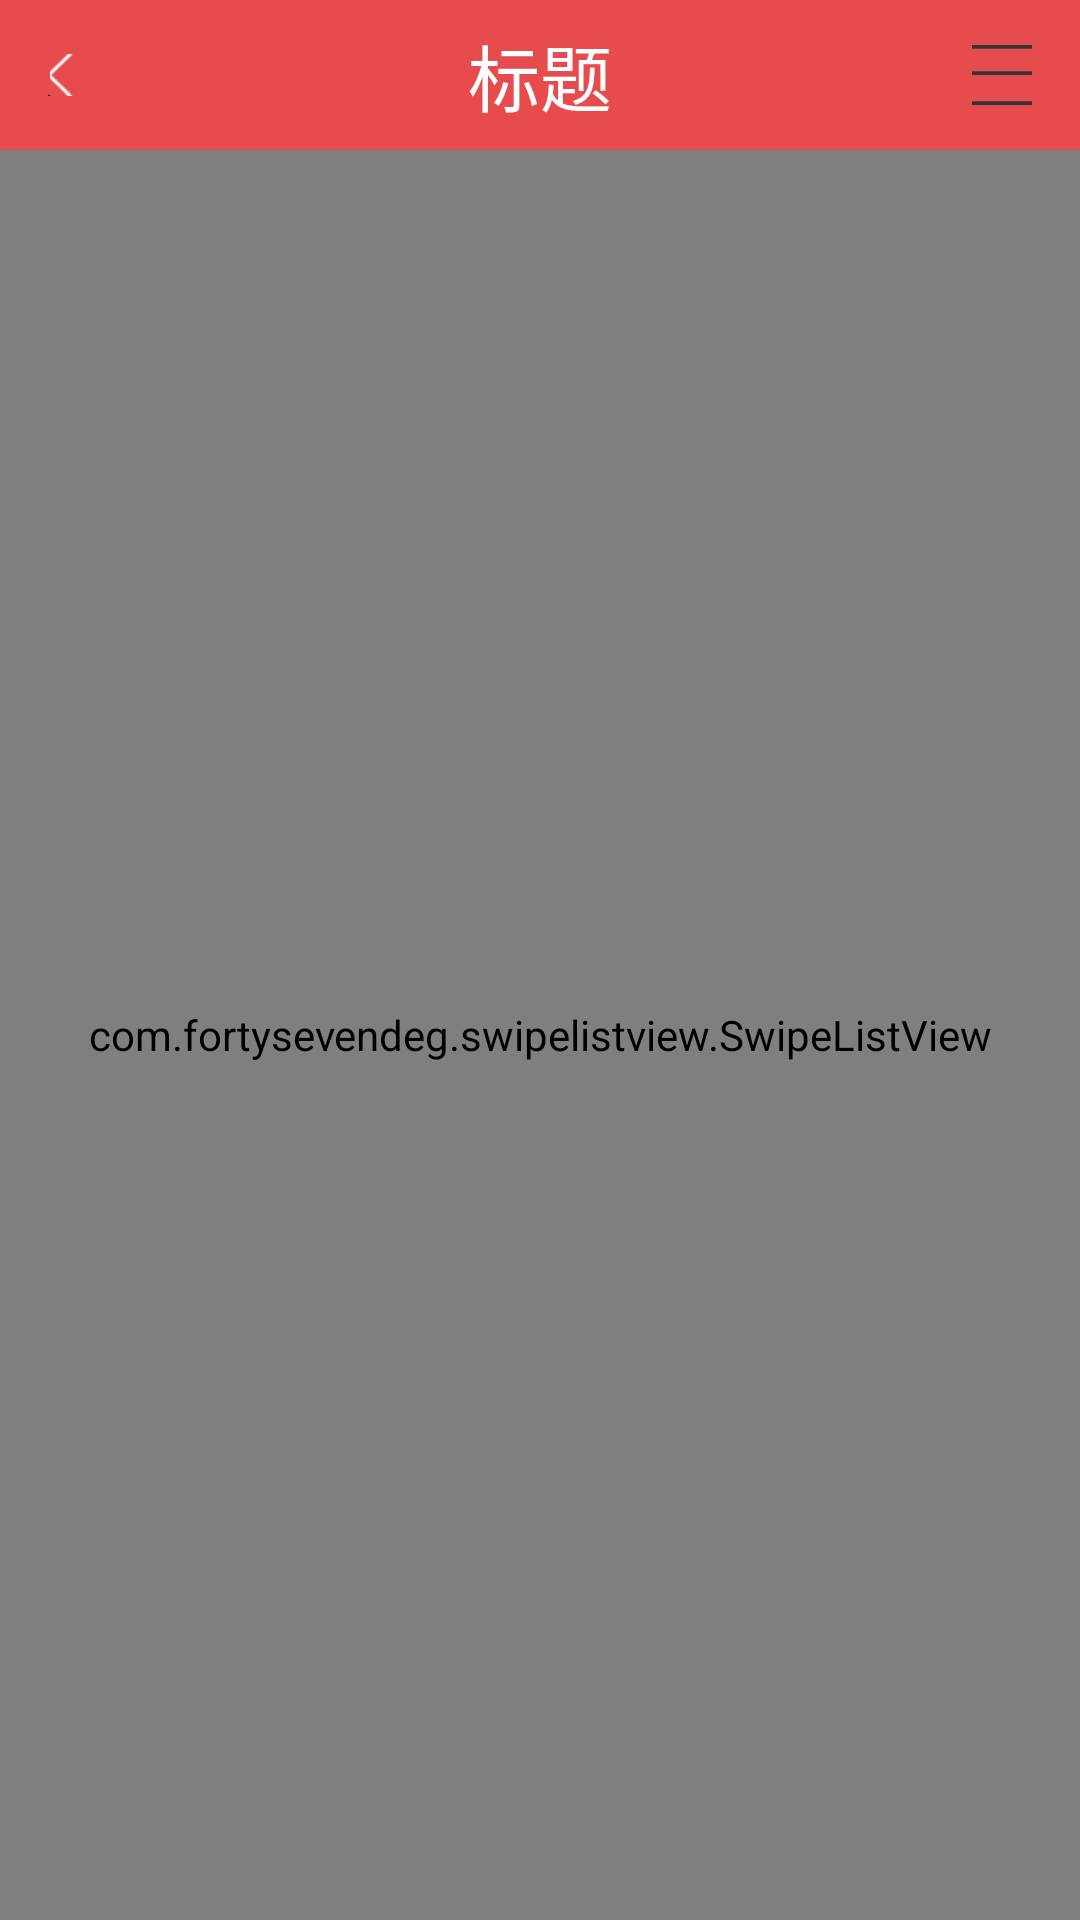

Android layout source for this screen:
<!-- AndroidManifest.xml: activity theme android:Theme.Holo.Light.NoActionBar.Fullscreen -->
<!-- res/layout/activity_setting.xml -->
<RelativeLayout xmlns:android="http://schemas.android.com/apk/res/android"
    xmlns:swipe="http://schemas.android.com/apk/res-auto"
    android:layout_width="match_parent"
    android:layout_height="match_parent">

    <include
        android:id="@+id/titlebar_layout"
        android:layout_height="wrap_content"
        android:layout_width="match_parent"
        layout="@layout/title_bar"
        android:layout_alignParentTop="true"/>

    <com.fortysevendeg.swipelistview.SwipeListView
        android:id="@+id/set_list"
        android:layout_width="match_parent"
        android:layout_height="match_parent"
        android:listSelector="#00000000"
        swipe:swipeActionRight="reveal"
        swipe:swipeAnimationTime="0"
        swipe:swipeBackView="@+id/back"
        swipe:swipeCloseAllItemsWhenMoveList="true"
        swipe:swipeFrontView="@+id/front"
        swipe:swipeMode="left"
        swipe:swipeOffsetLeft="280dp"
        swipe:swipeOpenOnLongPress="false"
        android:layout_below="@id/titlebar_layout"/>
   

</RelativeLayout>
<!-- res/layout/title_bar.xml (included above) -->
<?xml version="1.0" encoding="utf-8"?>


    <RelativeLayout
        xmlns:android="http://schemas.android.com/apk/res/android"
        android:layout_width="match_parent"
        android:layout_height="@dimen/title_bar_height"
        android:layout_alignParentTop="true"
        android:background="@color/red"
        android:gravity="center_vertical"
        android:orientation="vertical" >
    
        <ImageButton
            android:id="@+id/title_bar_back"
            android:layout_width="wrap_content"
            android:layout_height="@dimen/title_bar_height"
            android:src="@drawable/arrow_left_white"
            android:layout_alignParentLeft="true"
            android:layout_gravity="center"
            android:background="#0000"
            android:layout_marginLeft="@dimen/activity_horizontal_margin"/>

        <TextView
            android:id="@+id/title_bar_title"
            android:layout_width="wrap_content"
            android:layout_height="wrap_content"
            android:layout_centerInParent="true"
            android:text="@string/title_default_str"
            android:textSize="@dimen/text_size_large"
            android:textColor="@color/white"/>

        <Button
            android:id="@+id/title_bar_menu"
            android:layout_width="@dimen/title_bar_menu_height"
            android:layout_height="@dimen/title_bar_menu_width"
            android:layout_alignParentRight="true"
            android:layout_centerVertical="true"
            android:layout_marginRight="@dimen/activity_horizontal_margin"
            android:background="@drawable/post_nav_selector" />

    </RelativeLayout>
<!-- resources referenced by this layout -->
<resources>
  <color name="red">#e64c4e</color>
  <color name="white">#fff</color>
  <dimen name="activity_horizontal_margin">16dp</dimen>
  <dimen name="text_size_large">24dp</dimen>
  <dimen name="title_bar_height">50dp</dimen>
  <dimen name="title_bar_menu_height">20dp</dimen>
  <dimen name="title_bar_menu_width">20dp</dimen>
  <!-- drawable post_nav_selector (drawable) -->
  <?xml version="1.0" encoding="utf-8"?>
  
  <selector
    xmlns:android="http://schemas.android.com/apk/res/android">
      <item android:state_pressed="true" android:drawable="@drawable/post_nav_icon_press" />
      <item android:state_focused="false" android:state_pressed="false" android:drawable="@drawable/post_nav_icon" />
      <item android:state_focused="true" android:drawable="@drawable/post_nav_icon_press" />
      <item android:state_focused="false" android:drawable="@drawable/post_nav_icon" />
  </selector>
  <string name="title_default_str">标题</string>
  <!-- drawable post_nav_icon_press: png bitmap (drawable-xhdpi, 128 bytes) -->
  <!-- drawable post_nav_icon: png bitmap (drawable-xhdpi, 134 bytes) -->
</resources>
